Run: headless pygame with SDL's dummy video driver; simulated clock (each Clock.tick advances the game by its frame time, no real sleeping); random seed 0; keys injected as events and as key.get_pressed() state; mouse plan: one left click at the window centre at the start of phase 2, then a move to the lower-right quarter at the start of phase 3.
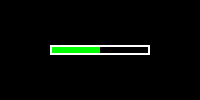
Frame 1 of 1 · flips 1–60 · no input

The pygame program that drew these frames:

import pygame as p
p.init()
w = p.display.set_mode((200, 100))
s = p.Surface((100, 10))
s2 = p.Surface((200, 20))
clock = p.time.Clock()
mouse_down = 0  # -1 0 1 for left, none and right
percentage = 50


def draw():
    global s, w, percentage
    w.fill('black')
    s.fill('black')
    p.draw.rect(s, "green", (0, 0, percentage, 10))
    p.draw.rect(s, "white", (0, 0, 100, 10), 2)
    s2.blit(s, (50, 5))
    temp = p.transform.rotate(s2, 10*mouse_down)
    a, b = temp.get_size()
    a -= 200
    b -= 200
    w.blit(temp, (-a/2, -b/2 - 50))
    p.display.flip()


vel = 0

while True:
    clock.tick(20)
    for event in p.event.get():
        if event.type == p.KEYDOWN or event.type == p.QUIT:
            exit()
        if event.type == p.MOUSEBUTTONDOWN:
            pos = p.mouse.get_pos()
            if pos[0] > 100:
                mouse_down = -1
            else:
                mouse_down = 1
        if event.type == p.MOUSEBUTTONUP:
            mouse_down = 0
    vel += mouse_down
    vel = max(-10, min(10, vel))
    vel *= 0.8
    percentage -= vel
    percentage = max(0, min(100, percentage))
    draw()
